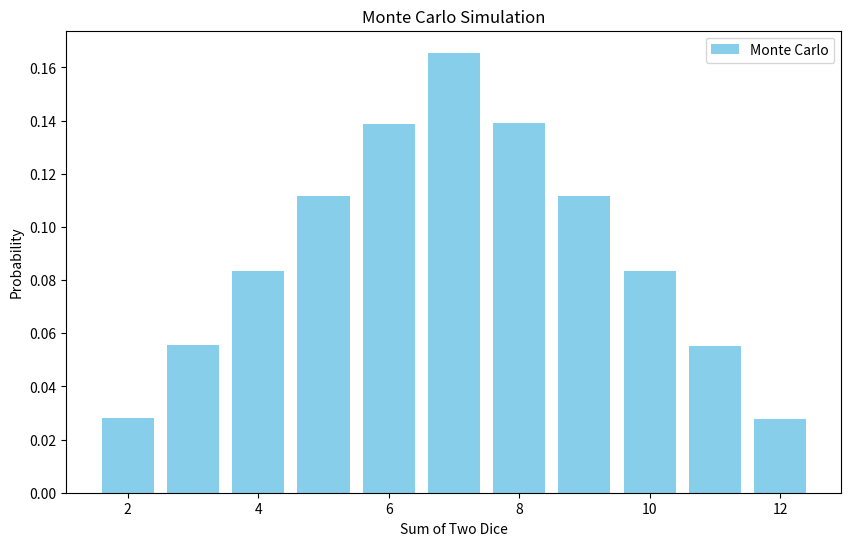

Reproduce this figure in Python.
import random
import matplotlib.pyplot as plt

def roll_dice():
    """Simulate rolling two dice and return their sum."""
    return random.randint(1, 6) + random.randint(1, 6)

def monte_carlo_simulation(num_rolls):
    """Simulate dice rolls using the Monte Carlo method."""
    sums_count = {i: 0 for i in range(2, 13)}  # Initialize count for each possible sum (2-12)

    # Simulate dice rolls
    for _ in range(num_rolls):
        dice_sum = roll_dice()
        sums_count[dice_sum] += 1

    # Calculate probabilities for each sum
    probabilities = {dice_sum: count / num_rolls for dice_sum, count in sums_count.items()}
    return probabilities

def plot_probabilities(probabilities):
    """Plot Monte Carlo."""
    sums = list(probabilities.keys())
    monte_carlo_probs = list(probabilities.values())
    plt.figure(figsize=(10, 6))
    plt.bar(sums, monte_carlo_probs, color='skyblue', label='Monte Carlo')
    plt.xlabel("Sum of Two Dice")
    plt.ylabel("Probability")
    plt.title("Monte Carlo Simulation")
    plt.legend()
    plt.show()



# Run simulation
num_rolls = 100000  # Large number for better approximation
monte_carlo_probs = monte_carlo_simulation(num_rolls)
print(monte_carlo_probs)

# Plot results
plot_probabilities(monte_carlo_probs)

print("Sum | Monte Carlo Probability | Analytical Probability")
for dice_sum in sorted(monte_carlo_probs.keys()):
    print(f"{dice_sum:>3} | {monte_carlo_probs[dice_sum]:>20.4f}")
